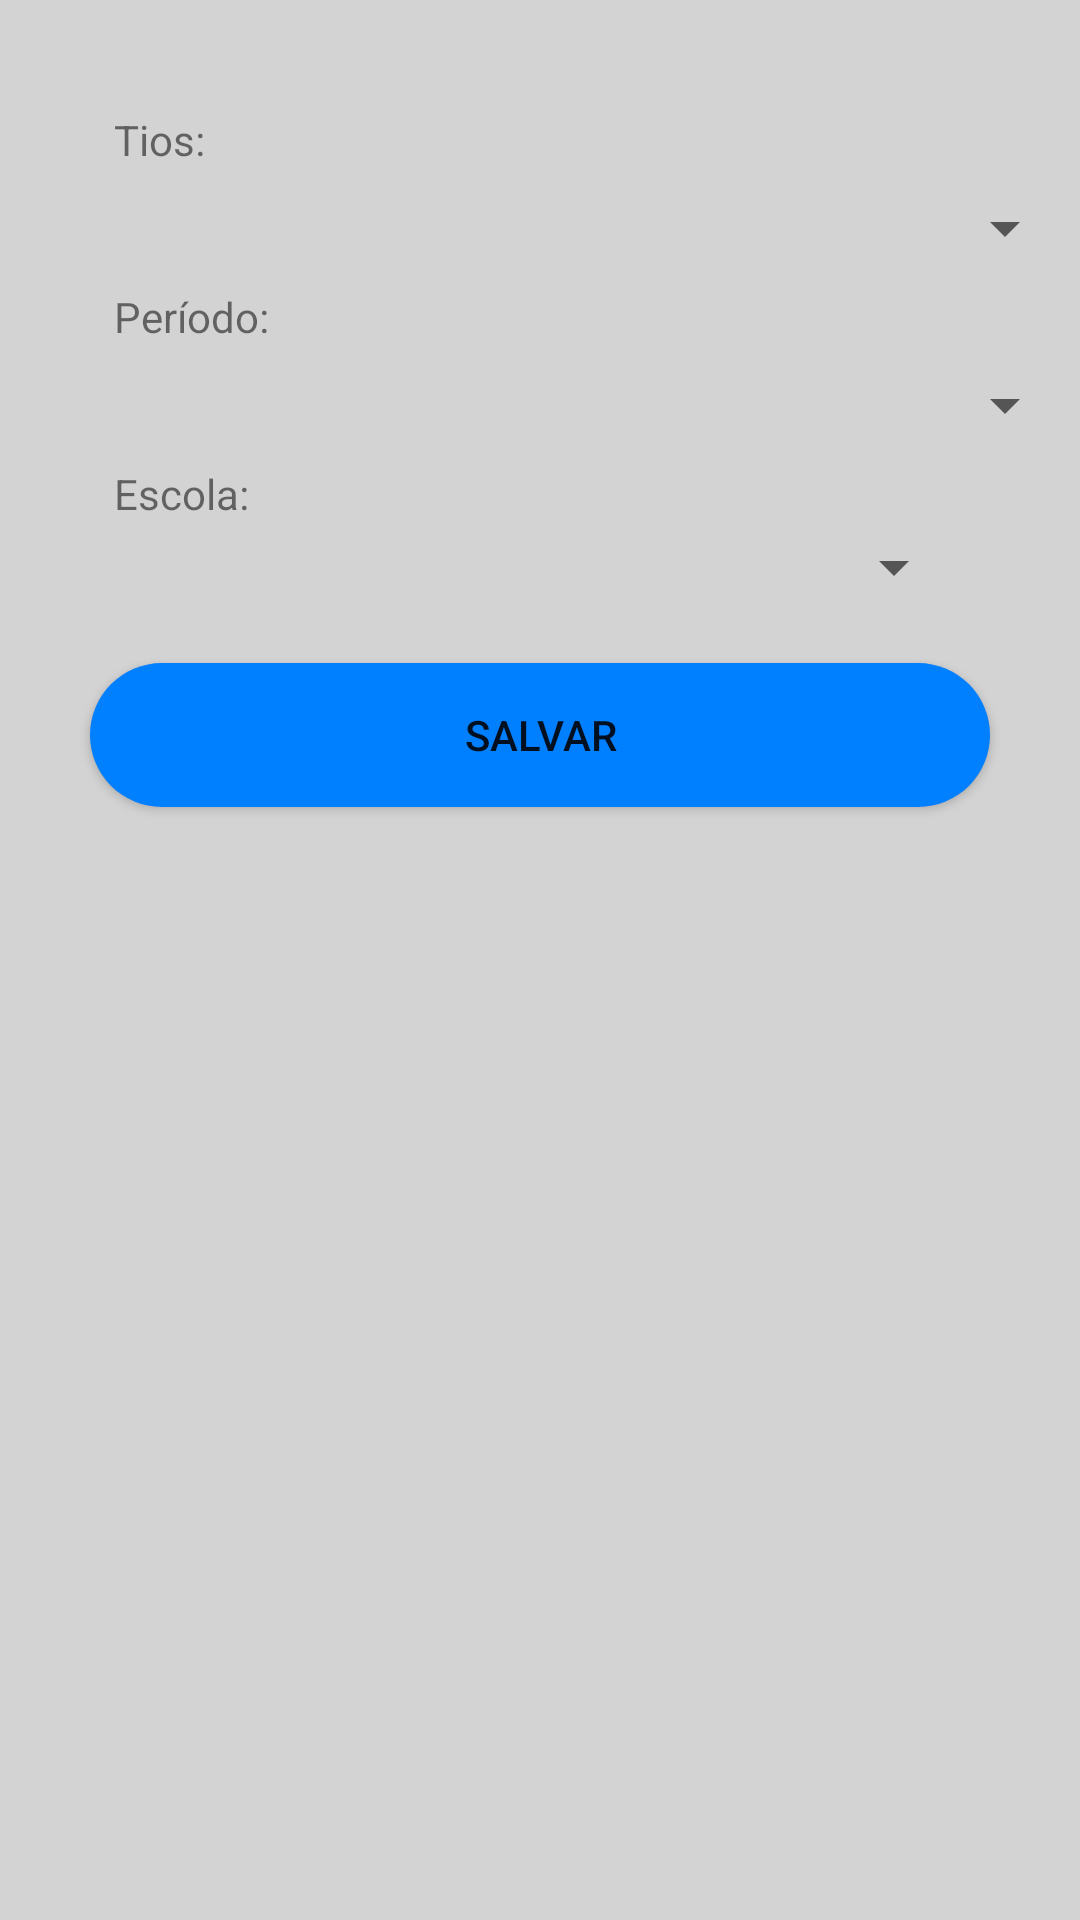

Reconstruct the res/layout file that produces this screen, plus the resources it refers to.
<!-- AndroidManifest.xml: application theme AppTheme -->
<!-- res/layout/activity_editar_filho.xml -->
<?xml version="1.0" encoding="utf-8"?>
<android.support.constraint.ConstraintLayout
    android:id="@+id/constraintLayoutEdi"
    xmlns:android="http://schemas.android.com/apk/res/android"
        xmlns:app="http://schemas.android.com/apk/res-auto"
        xmlns:tools="http://schemas.android.com/tools"
        android:layout_width="match_parent"
        android:layout_height="match_parent"
        android:background="#d3d3d3 "
        tools:context=".Activies.EditarFilhoActivity"
        tools:ignore="ResAuto"
        tools:layout_editor_absoluteY="81dp">

        <Button
            android:id="@+id/btnSaveCadastro"
            android:layout_width="300dp"
            android:layout_height="wrap_content"
            android:layout_marginStart="8dp"
            android:layout_marginTop="20dp"
            android:layout_marginEnd="8dp"
            android:layout_marginBottom="8dp"
            android:background="@drawable/button_style"
            android:onClick="Salvar"
            android:text="SALVAR"
            app:layout_constraintBottom_toBottomOf="parent"
            app:layout_constraintEnd_toStartOf="@+id/guideline3"
            app:layout_constraintStart_toStartOf="@+id/guideline2"
            app:layout_constraintTop_toBottomOf="@+id/spinnerE"
            app:layout_constraintVertical_bias="0.0"
            tools:ignore="MissingConstraints,OnClick" />

        <ProgressBar
            android:id="@+id/progressBarCadastro"
            style="?android:attr/progressBarStyle"
            android:layout_width="48dp"
            android:layout_height="48dp"
            app:layout_constraintBottom_toBottomOf="@+id/btnSaveCadastro"
            app:layout_constraintEnd_toEndOf="@+id/btnSaveCadastro"
            app:layout_constraintHorizontal_bias="0.496"
            app:layout_constraintStart_toStartOf="@+id/btnSaveCadastro"
            app:layout_constraintTop_toTopOf="@+id/btnSaveCadastro"
            app:layout_constraintVertical_bias="0.0"
            tools:ignore="MissingConstraints" />

        <android.support.constraint.Guideline
            android:id="@+id/guideline2"
            android:layout_width="wrap_content"
            android:layout_height="wrap_content"
            android:orientation="vertical"
            app:layout_constraintGuide_begin="30dp" />

        <android.support.constraint.Guideline
            android:id="@+id/guideline3"
            android:layout_width="wrap_content"
            android:layout_height="wrap_content"
            android:orientation="vertical"
            app:layout_constraintGuide_end="30dp" />

        <android.support.constraint.Guideline
            android:id="@+id/guideline7"
            android:layout_width="wrap_content"
            android:layout_height="wrap_content"
            android:orientation="horizontal"
            app:layout_constraintGuide_begin="27dp" />


        <TextView
            android:id="@+id/textEmail"
            android:layout_width="0dp"
            android:layout_height="wrap_content"
            android:layout_marginStart="8dp"
            android:layout_marginTop="8dp"
            android:layout_marginEnd="8dp"
            android:text="Período:"
            app:layout_constraintEnd_toStartOf="@+id/guideline3"
            app:layout_constraintHorizontal_bias="0.0"
            app:layout_constraintStart_toStartOf="@+id/guideline2"
            app:layout_constraintTop_toBottomOf="@+id/spinnerT" />

        <TextView
            android:id="@+id/textTios"
            android:layout_width="0dp"
            android:layout_height="19dp"
            android:layout_marginStart="8dp"
            android:layout_marginTop="10dp"
            android:layout_marginEnd="8dp"
            android:text="Tios:"
            app:layout_constraintEnd_toStartOf="@+id/guideline3"
            app:layout_constraintStart_toStartOf="@+id/guideline2"
            app:layout_constraintTop_toTopOf="@+id/guideline7" />

        <Spinner
            android:id="@+id/spinnerP"
            android:layout_width="336dp"
            android:layout_height="wrap_content"
            android:layout_marginStart="30dp"
            android:layout_marginTop="8dp"
            android:layout_marginEnd="8dp"
            android:spinnerMode="dialog"
            android:textAlignment="center"
            app:layout_constraintEnd_toStartOf="@+id/guideline3"
            app:layout_constraintStart_toStartOf="@+id/guideline2"
            app:layout_constraintTop_toBottomOf="@+id/textEmail"
            tools:ignore="MissingConstraints" />

        <TextView
            android:id="@+id/textApelido"
            android:layout_width="0dp"
            android:layout_height="22dp"
            android:layout_marginStart="8dp"
            android:layout_marginTop="8dp"
            android:layout_marginEnd="8dp"
            android:text="Escola:"
            app:layout_constraintEnd_toStartOf="@+id/guideline3"
            app:layout_constraintHorizontal_bias="0.0"
            app:layout_constraintStart_toStartOf="@+id/guideline2"
            app:layout_constraintTop_toBottomOf="@+id/spinnerP" />

        <Spinner
            android:id="@+id/spinnerE"
            android:layout_width="0dp"
            android:layout_height="wrap_content"
            android:layout_marginStart="8dp"
            android:layout_marginEnd="8dp"
            android:spinnerMode="dialog"
            android:textAlignment="center"
            app:layout_constraintEnd_toStartOf="@+id/guideline3"
            app:layout_constraintHorizontal_bias="0.0"
            app:layout_constraintStart_toStartOf="@+id/guideline2"
            app:layout_constraintTop_toBottomOf="@+id/textApelido" />

        <android.support.constraint.Guideline
            android:id="@+id/guideline8"
            android:layout_width="wrap_content"
            android:layout_height="wrap_content"
            android:orientation="horizontal"
            app:layout_constraintGuide_begin="-2dp" />

        <Spinner
            android:id="@+id/spinnerT"
            android:layout_width="336dp"
            android:layout_height="wrap_content"
            android:layout_marginStart="30dp"
            android:layout_marginTop="8dp"
            android:layout_marginEnd="8dp"
            android:spinnerMode="dialog"
            android:textAlignment="center"
            app:layout_constraintEnd_toStartOf="@+id/guideline3"
            app:layout_constraintStart_toStartOf="@+id/guideline2"
            app:layout_constraintTop_toBottomOf="@+id/textTios" />
</android.support.constraint.ConstraintLayout>
<!-- resources referenced by this layout -->
<resources>
  <!-- drawable button_style (drawable) -->
  <?xml version="1.0" encoding="utf-8"?>
  <shape xmlns:android="http://schemas.android.com/apk/res/android">
  
      <solid android:color="#007FFF"/>
      <corners android:radius="30dp"/>
  
  </shape>
  <style name="AppTheme" parent="Theme.AppCompat.Light.DarkActionBar">
          
          <item name="colorPrimary">@color/colorPrimary</item>
          <item name="colorPrimaryDark">@color/colorPrimaryDark</item>
          <item name="colorAccent">@color/colorAccent</item>
      </style>
  <color name="colorPrimary">#007fff</color>
  <color name="colorPrimaryDark">#007fff</color>
  <color name="colorAccent">#FF4081</color>
</resources>
